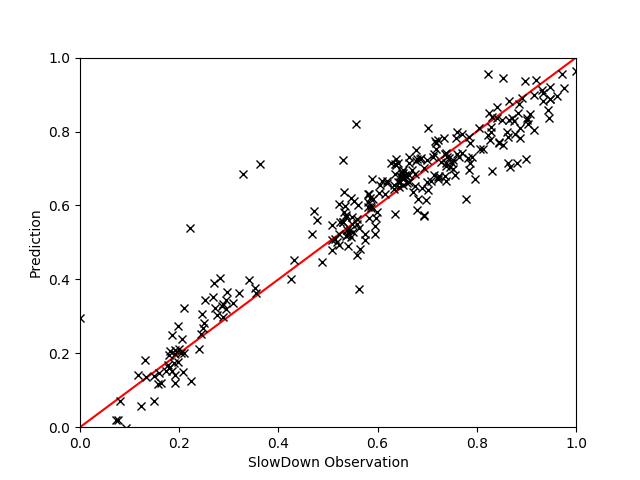

The table this chart was drawn from, first rows:
, AFREQ, EXEC, FREQ, INST, INSTnom, IPC, L2HIT, L2MPI, L3HIT, PhysIPC%, MEM, GT, Pred
184, 0.76, 0.8663, 0.758, 0.8751, 0.01733, 1.143, 0.9546, 0.0005078, 0.9762, 0.5714, 0.5442, 2.189, 2.149
532, 0.7594, 0.8554, 0.7581, 0.886, 0.01711, 1.129, 0.8996, 0.001002, 0.9873, 0.5642, 0.5801, 2.007, 2.074
501, 0.7598, 0.8723, 0.7596, 0.8707, 0.01745, 1.148, 0.9738, 0.0002855, 0.9413, 0.5742, 0.619, 2.039, 2.096
517, 0.76, 0.858, 0.7586, 0.883, 0.01715, 1.13, 0.892, 0.00108, 0.9806, 0.5654, 0.7677, 2.089, 1.982
871, 0.7586, 0.7621, 0.7453, 0.9788, 0.01524, 1.023, 0.4867, 0.008355, 0.9986, 0.5113, 0.4854, 2.388, 2.355
319, 0.7598, 0.8663, 0.7596, 0.8768, 0.01732, 1.141, 0.9618, 0.0003758, 0.9575, 0.5703, 0.6205, 2.078, 2.109
569, 0.76, 0.7913, 0.759, 0.9595, 0.01582, 1.043, 0.5866, 0.005855, 0.9984, 0.5213, 0.5047, 2.136, 2.196
410, 0.7596, 0.7803, 0.6925, 0.8881, 0.01559, 1.128, 0.8589, 0.001899, 0.9925, 0.5637, 0.6252, 1.583, 1.607
168, 0.76, 0.778, 0.7502, 0.9644, 0.01556, 1.037, 0.9316, 0.0009165, 0.9727, 0.5185, 0.5768, 2.39, 2.328
729, 0.76, 0.8299, 0.7336, 0.8838, 0.0166, 1.132, 0.9515, 0.000576, 0.982, 0.5657, 0.5699, 1.948, 1.938
603, 0.76, 0.7192, 0.6843, 0.9508, 0.01438, 1.05, 0.9618, 0.0005319, 0.9455, 0.5255, 0.6798, 1.476, 1.427
408, 0.76, 0.7916, 0.7426, 0.9365, 0.01583, 1.067, 0.4738, 0.008587, 0.9984, 0.5331, 0.6025, 2.328, 2.132
513, 0.76, 0.7252, 0.6931, 0.9551, 0.01451, 1.048, 0.9584, 0.0005904, 0.8984, 0.5238, 0.9324, 1.509, 1.583
298, 0.7597, 0.7802, 0.7053, 0.9036, 0.0156, 1.107, 0.9141, 0.001262, 0.9893, 0.5534, 0.6358, 1.63, 1.642
274, 0.7571, 0.7149, 0.6779, 0.9482, 0.01431, 1.054, 0.9581, 0.0005734, 0.9397, 0.5277, 0.6843, 1.5, 1.489
635, 0.76, 0.7974, 0.7593, 0.9525, 0.01595, 1.051, 0.5773, 0.006338, 0.9983, 0.5252, 0.5457, 2.1, 2.149
423, 0.7591, 0.7553, 0.73, 0.9671, 0.01511, 1.036, 0.8276, 0.00195, 0.9854, 0.5174, 0.804, 1.905, 1.87
209, 0.76, 0.8776, 0.7571, 0.863, 0.01755, 1.16, 0.9612, 0.0004022, 0.9652, 0.5798, 0.5827, 2.214, 2.108
171, 0.758, 0.7233, 0.6775, 0.9361, 0.01447, 1.07, 0.948, 0.0008195, 0.9355, 0.5342, 0.9973, 1.538, 1.668
805, 0.76, 0.8478, 0.7596, 0.8962, 0.01694, 1.118, 0.9322, 0.0003786, 0.9264, 0.5582, 0.8212, 1.904, 2
98, 0.7495, 0.8602, 0.748, 0.867, 0.0172, 1.15, 0.8692, 0.001238, 0.9755, 0.5753, 0.8773, 1.916, 2.039
555, 0.7597, 0.7778, 0.7031, 0.9031, 0.01555, 1.107, 0.8912, 0.001535, 0.9927, 0.5536, 0.5854, 1.627, 1.675
622, 0.7599, 0.7769, 0.7336, 0.9433, 0.01556, 1.057, 0.7606, 0.00318, 0.9919, 0.529, 0.8221, 1.992, 1.958
836, 0.7599, 0.7836, 0.7473, 0.954, 0.01567, 1.048, 0.8276, 0.002487, 0.9956, 0.5242, 0.509, 2.402, 2.3
442, 0.7599, 0.7955, 0.7592, 0.9543, 0.01591, 1.047, 0.599, 0.005841, 0.9979, 0.5239, 0.5704, 2.072, 2.13
715, 0.7577, 0.6972, 0.639, 0.9174, 0.01397, 1.093, 0.9432, 0.0006352, 0.9288, 0.5465, 0.9735, 1.346, 1.214
718, 0.76, 0.8874, 0.7586, 0.8528, 0.01775, 1.169, 0.8674, 0.001099, 0.9785, 0.5849, 0.7876, 1.924, 1.919
687, 0.754, 0.8153, 0.6918, 0.8474, 0.01632, 1.18, 0.9557, 0.0003763, 0.9343, 0.5897, 0.8783, 1.692, 1.759
693, 0.76, 0.72, 0.6851, 0.9513, 0.0144, 1.052, 0.9598, 0.0005965, 0.9642, 0.5259, 0.5797, 1.517, 1.523
424, 0.76, 0.8626, 0.7581, 0.8784, 0.01724, 1.137, 0.8203, 0.001293, 0.981, 0.5689, 0.7906, 1.841, 1.904
210, 0.7599, 0.8698, 0.7575, 0.8711, 0.0174, 1.149, 0.9533, 0.0004998, 0.9762, 0.5742, 0.5659, 2.177, 2.112
612, 0.76, 0.7667, 0.751, 0.9798, 0.01534, 1.02, 0.9128, 0.001018, 0.9816, 0.5104, 0.5419, 2.405, 2.335
821, 0.76, 0.7982, 0.7469, 0.9355, 0.01595, 1.067, 0.8219, 0.002769, 0.9955, 0.5343, 0.5512, 2.369, 2.238
7, 0.7597, 0.8206, 0.7331, 0.8942, 0.01641, 1.12, 0.9517, 0.0006254, 0.9799, 0.5598, 0.622, 1.551, 1.925
90, 0.7493, 0.7447, 0.6597, 0.8865, 0.0149, 1.137, 0.8927, 0.001272, 0.9737, 0.569, 0.9143, 1.588, 1.696
834, 0.7599, 0.731, 0.6906, 0.9449, 0.01462, 1.059, 0.9669, 0.0004868, 0.9392, 0.5296, 0.6017, 1.524, 1.613
299, 0.76, 0.869, 0.758, 0.8723, 0.01738, 1.146, 0.9757, 0.0002538, 0.9302, 0.5732, 0.5764, 2.176, 2.142
873, 0.7598, 0.8706, 0.7587, 0.8717, 0.01741, 1.147, 0.8784, 0.001193, 0.9926, 0.5737, 0.4985, 2.167, 2.149
287, 0.76, 0.7201, 0.6907, 0.9589, 0.01441, 1.044, 0.9479, 0.0007455, 0.964, 0.5215, 0.7005, 1.493, 1.47
157, 0.76, 0.7803, 0.7034, 0.9018, 0.01561, 1.11, 0.8693, 0.001956, 0.9937, 0.5548, 0.5956, 1.63, 1.682
138, 0.7598, 0.8651, 0.7576, 0.8756, 0.01729, 1.141, 0.9457, 0.0005356, 0.9729, 0.571, 0.6003, 2.143, 2.089
875, 0.7597, 0.7829, 0.6985, 0.8927, 0.01567, 1.121, 0.9277, 0.000945, 0.9892, 0.5606, 0.5351, 1.639, 1.719
341, 0.7597, 0.8519, 0.7569, 0.8885, 0.01704, 1.126, 0.9583, 0.0003851, 0.9603, 0.5628, 0.5694, 2.156, 2.159
16, 0.7583, 0.8761, 0.7422, 0.8469, 0.01751, 1.183, 0.9509, 0.0004618, 0.9473, 0.5912, 0.7775, 2.206, 2.018
548, 0.76, 0.8042, 0.7583, 0.9429, 0.01609, 1.06, 0.5059, 0.006438, 0.9965, 0.5303, 0.75, 1.895, 1.89
682, 0.76, 0.8772, 0.754, 0.8604, 0.01755, 1.164, 0.8381, 0.00118, 0.9809, 0.5817, 0.7819, 2.107, 1.963
733, 0.76, 0.8054, 0.7592, 0.9424, 0.01611, 1.061, 0.547, 0.006873, 0.9981, 0.5304, 0.5659, 2.041, 2.143
804, 0.748, 0.8344, 0.678, 0.8139, 0.0167, 1.232, 0.9616, 0.0003232, 0.9196, 0.616, 0.8694, 1.709, 1.717
856, 0.7592, 0.7218, 0.6902, 0.9568, 0.01443, 1.046, 0.9675, 0.0004731, 0.9219, 0.5232, 0.6972, 1.525, 1.538
230, 0.76, 0.785, 0.7594, 0.968, 0.01569, 1.034, 0.5885, 0.005776, 0.9973, 0.5168, 0.5922, 2.062, 2.093
755, 0.76, 0.817, 0.7587, 0.9285, 0.01634, 1.077, 0.5336, 0.007045, 0.9985, 0.5384, 0.5078, 2.136, 2.178
139, 0.7599, 0.8541, 0.7317, 0.8571, 0.01708, 1.168, 0.9718, 0.0003338, 0.9673, 0.5837, 0.6105, 1.933, 1.896
739, 0.76, 0.7794, 0.7006, 0.8987, 0.01559, 1.114, 0.8605, 0.00207, 0.9939, 0.5565, 0.6243, 1.583, 1.622
818, 0.7598, 0.7147, 0.6637, 0.9287, 0.01433, 1.077, 0.9595, 0.0005422, 0.8768, 0.5387, 0.9978, 1.445, 1.504
326, 0.7599, 0.7286, 0.69, 0.9468, 0.01457, 1.057, 0.9617, 0.0005845, 0.9568, 0.5282, 0.627, 1.516, 1.535
445, 0.7595, 0.785, 0.7486, 0.9535, 0.0157, 1.049, 0.8056, 0.002848, 0.9955, 0.5243, 0.563, 2.266, 2.247
174, 0.759, 0.7694, 0.743, 0.966, 0.01539, 1.034, 0.8931, 0.001207, 0.9689, 0.5177, 0.7836, 2.311, 2.12
389, 0.76, 0.7995, 0.759, 0.9495, 0.01599, 1.053, 0.5483, 0.006453, 0.9983, 0.5267, 0.5286, 2.217, 2.132
774, 0.76, 0.8912, 0.7598, 0.8529, 0.01783, 1.173, 0.9723, 0.0002493, 0.938, 0.5865, 0.5803, 2.09, 2.144
894, 0.7579, 0.7795, 0.7456, 0.9574, 0.0156, 1.045, 0.9253, 0.0008456, 0.9681, 0.5227, 0.5543, 2.405, 2.334
... 210 more rows
